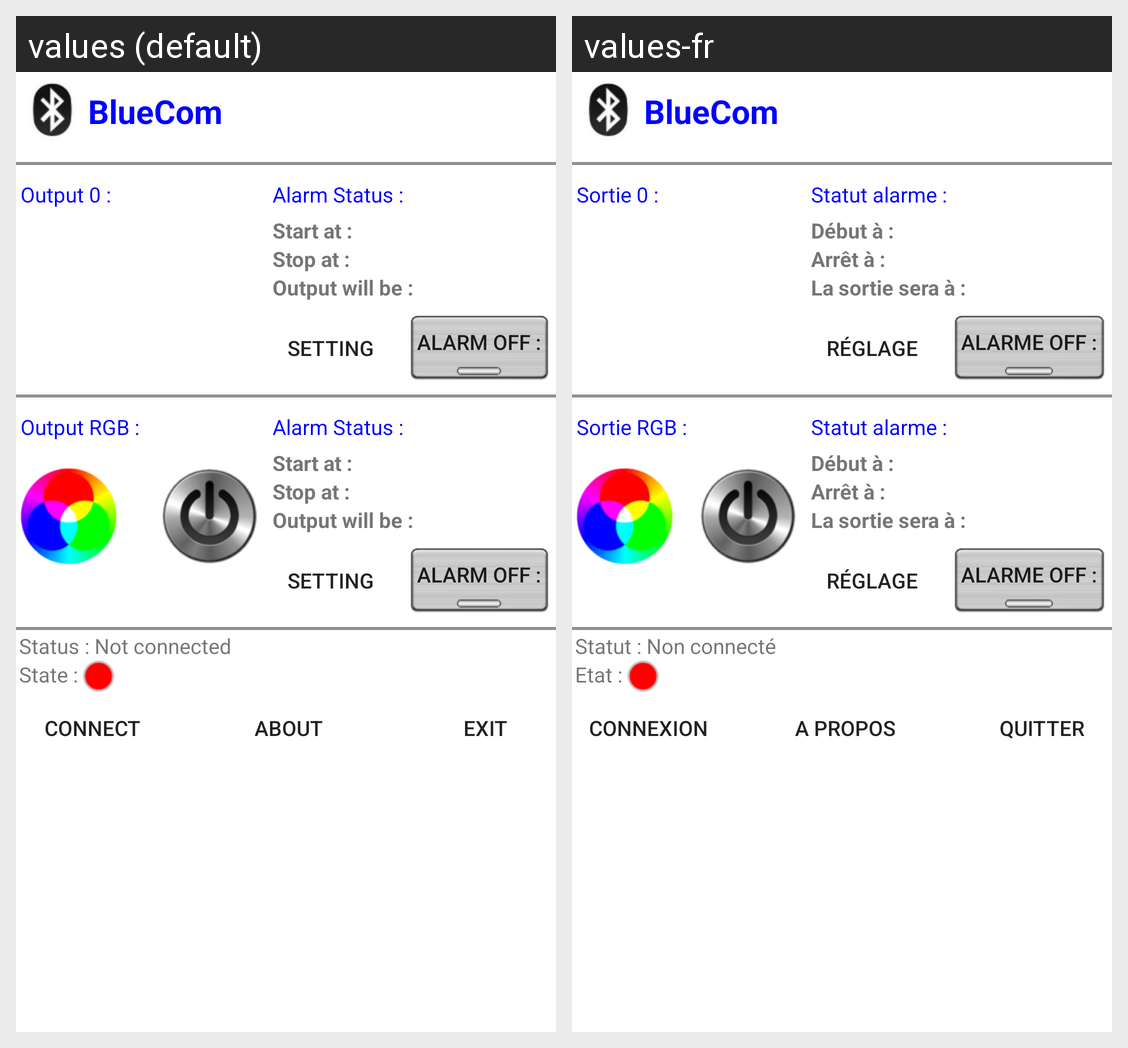

Here is an Android app screen in its default locale and in the app's own translations. Write out the translated-string differences for the strings that appear on this screen.
Android screen res/layout/main.xml rendered under 2 locales, left to right: values (default), values-fr. Device: Nexus 5 (rendered at 1080×1920; each locale shown at half size, 540×960, under a caption strip naming it); theme Theme.MaterialComponents.DayNight.NoActionBar.
Strings drawn on this screen, with the default value and each locale's value (text and hints the layout hard-codes, and strings that could not be matched under every locale, appear in the picture but are not listed):

title_main
  values: BlueCom
  values-fr: BlueCom

txt_output0
  values: Output 0 :
  values-fr: Sortie 0 :

txt_alarm_title
  values: Alarm Status :
  values-fr: Statut alarme :

txt_alarm_start
  values: Start at :
  values-fr: Début à :

txt_alarm_stop
  values: Stop at :
  values-fr: Arrêt à :

txt_alarm_status
  values: Output will be :
  values-fr: La sortie sera à :

txt_setting
  values: Setting
  values-fr: Réglage

txt_alarm_off
  values: Alarm off :
  values-fr: Alarme off :

txt_output_rgb
  values: Output RGB :
  values-fr: Sortie RGB :

status_main_nc
  values: Status : Not connected
  values-fr: Statut : Non connecté

status_state
  values: State :
  values-fr: Etat :

bt_connect
  values: Connect
  values-fr: Connexion

bt_about
  values: About
  values-fr: A propos

bt_Exit
  values: Exit
  values-fr: Quitter
